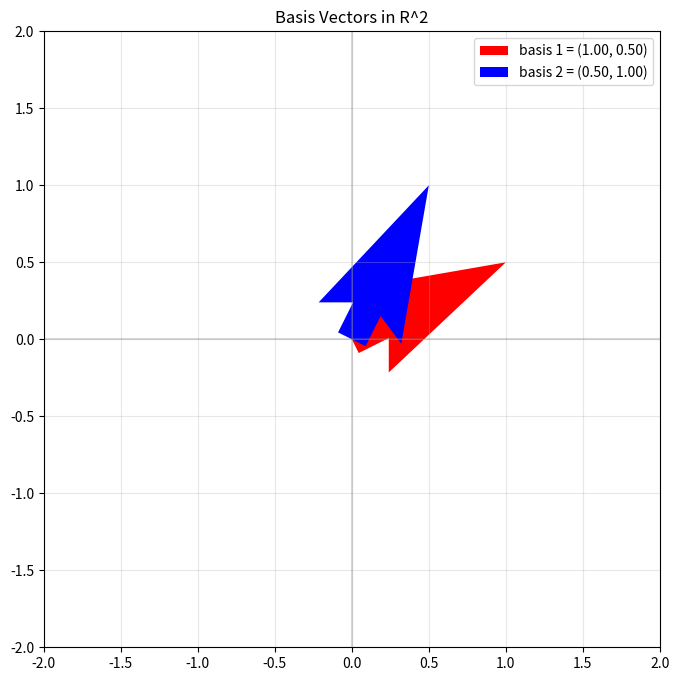

Generate this figure with matplotlib:
import numpy as np
import matplotlib.pyplot as plt


def check_independence(vectors):
    """Check if a set of vectors is linearly independent via rank."""
    A = np.column_stack(vectors)
    rank = np.linalg.matrix_rank(A)
    n = len(vectors)
    independent = rank == n
    return independent, rank


def gram_schmidt(V):
    """Gram-Schmidt orthonormalization.

    Given matrix V (m x n) with independent columns,
    returns Q (m x n) with orthonormal columns.
    """
    m, n = V.shape
    Q = np.zeros((m, n), dtype=float)
    R = np.zeros((n, n), dtype=float)

    for i in range(n):
        v = V[:, i].astype(float).copy()
        for j in range(i):
            R[j, i] = np.dot(Q[:, j], V[:, i])
            v -= R[j, i] * Q[:, j]
        R[i, i] = np.linalg.norm(v)
        if R[i, i] < 1e-14:
            raise ValueError(f"Vectors are linearly dependent (column {i})")
        Q[:, i] = v / R[i, i]

    return Q, R


def modified_gram_schmidt(V):
    """Modified Gram-Schmidt for better numerical stability."""
    m, n = V.shape
    Q = V.astype(float).copy()
    R = np.zeros((n, n), dtype=float)

    for i in range(n):
        R[i, i] = np.linalg.norm(Q[:, i])
        Q[:, i] /= R[i, i]
        for j in range(i + 1, n):
            R[i, j] = np.dot(Q[:, i], Q[:, j])
            Q[:, j] -= R[i, j] * Q[:, i]

    return Q, R


def change_of_basis(v, basis_vectors):
    """Express vector v in a new basis.

    basis_vectors: matrix where columns are basis vectors.
    Returns coordinates in the new basis.
    """
    B = np.column_stack(basis_vectors)
    return np.linalg.solve(B, v)


def span_check(vectors, target):
    """Check if target is in the span of the given vectors."""
    A = np.column_stack(vectors)
    try:
        coords = np.linalg.lstsq(A, target, rcond=None)[0]
        reconstructed = A @ coords
        return np.allclose(reconstructed, target), coords
    except np.linalg.LinAlgError:
        return False, None


def coordinate_vector(v, basis):
    """Express v in terms of basis (columns of basis matrix)."""
    return np.linalg.solve(basis, v)


def visualize_basis(basis_vectors, title="Basis Vectors in 2D"):
    """Visualize basis vectors."""
    fig, ax = plt.subplots(figsize=(8, 8))
    origin = np.zeros(2)
    colors = ['r', 'b', 'g']

    for i, v in enumerate(basis_vectors):
        ax.quiver(*origin, *v, angles='xy', scale_units='xy', scale=1,
                  color=colors[i % len(colors)],
                  label=f'basis {i+1} = ({v[0]:.2f}, {v[1]:.2f})',
                  width=0.05)

    max_val = max(np.abs(v).max() for v in basis_vectors) + 1
    ax.set_xlim(-max_val, max_val)
    ax.set_ylim(-max_val, max_val)
    ax.axhline(y=0, color='gray', linestyle='-', alpha=0.3)
    ax.axvline(x=0, color='gray', linestyle='-', alpha=0.3)
    ax.grid(True, alpha=0.3)
    ax.set_aspect('equal')
    ax.set_title(title)
    ax.legend()
    plt.show()


def main():
    print("=" * 60)
    print("VECTOR SPACES - Linear Independence, Basis, Gram-Schmidt")
    print("=" * 60)

    print("\n--- Linear Independence ---")
    v1 = np.array([1.0, 0.0, 0.0])
    v2 = np.array([0.0, 1.0, 0.0])
    v3 = np.array([0.0, 0.0, 1.0])

    indep, rank = check_independence([v1, v2, v3])
    print(f"Standard basis R^3: independent={indep}, rank={rank}")

    v4 = np.array([1.0, 2.0, 3.0])
    v5 = np.array([2.0, 4.0, 6.0])
    indep2, rank2 = check_independence([v4, v5])
    print(f"Collinear vectors: independent={indep2}, rank={rank2}")

    print("\n--- Span Check ---")
    target = np.array([3.0, 4.0, 5.0])
    in_span, coords = span_check([v1, v2, v3], target)
    print(f"Target {target} in span of standard basis: {in_span}")
    if in_span:
        print(f"Coordinates: {coords}")

    print("\n--- Gram-Schmidt ---")
    V = np.array([[3.0, 2.0],
                  [1.0, 2.0],
                  [0.0, 1.0]])
    Q, R = gram_schmidt(V)
    print(f"Original V:\n{V}")
    print(f"\nOrthonormal Q:\n{Q}")
    print(f"\nUpper-triangular R:\n{R}")
    print(f"\nQ^T Q (should be identity):\n{np.round(Q.T @ Q, 10)}")
    print(f"QR == V: {np.allclose(Q @ R, V)}")

    Q2, R2 = modified_gram_schmidt(V)
    print(f"\nModified Gram-Schmidt:")
    print(f"Q^T Q:\n{np.round(Q2.T @ Q2, 10)}")
    print(f"QR == V: {np.allclose(Q2 @ R2, V)}")

    print("\n--- Change of Basis ---")
    std_basis = np.eye(2)
    new_basis = [np.array([1.0, 1.0]), np.array([1.0, -1.0])]
    v = np.array([3.0, 2.0])
    coords_new = change_of_basis(v, new_basis)
    print(f"Vector v = {v} in standard basis")
    print(f"Coordinates in new basis: {coords_new}")
    reconstructed = coords_new[0] * new_basis[0] + coords_new[1] * new_basis[1]
    print(f"Reconstructed: {reconstructed}")
    print(f"Match: {np.allclose(v, reconstructed)}")

    print("\n--- 2D Basis Visualization ---")
    basis_2d = [np.array([1.0, 0.5]), np.array([0.5, 1.0])]
    indep_2d, rank_2d = check_independence(basis_2d)
    print(f"Basis vectors: {basis_2d}")
    print(f"Independent: {indep_2d}")

    test_vec = np.array([2.0, 1.0])
    in_span_2d, coords_2d = span_check(basis_2d, test_vec)
    print(f"Test vector {test_vec} in span: {in_span_2d}, coords: {coords_2d}")

    visualize_basis(basis_2d, "Basis Vectors in R^2")

    print("\n--- Dimension Check ---")
    for dim in range(1, 5):
        rand_vecs = [np.random.randn(5) for _ in range(dim)]
        ind, r = check_independence(rand_vecs)
        print(f"{dim} vectors in R^5: independent={ind}, rank={r}")


if __name__ == "__main__":
    main()
